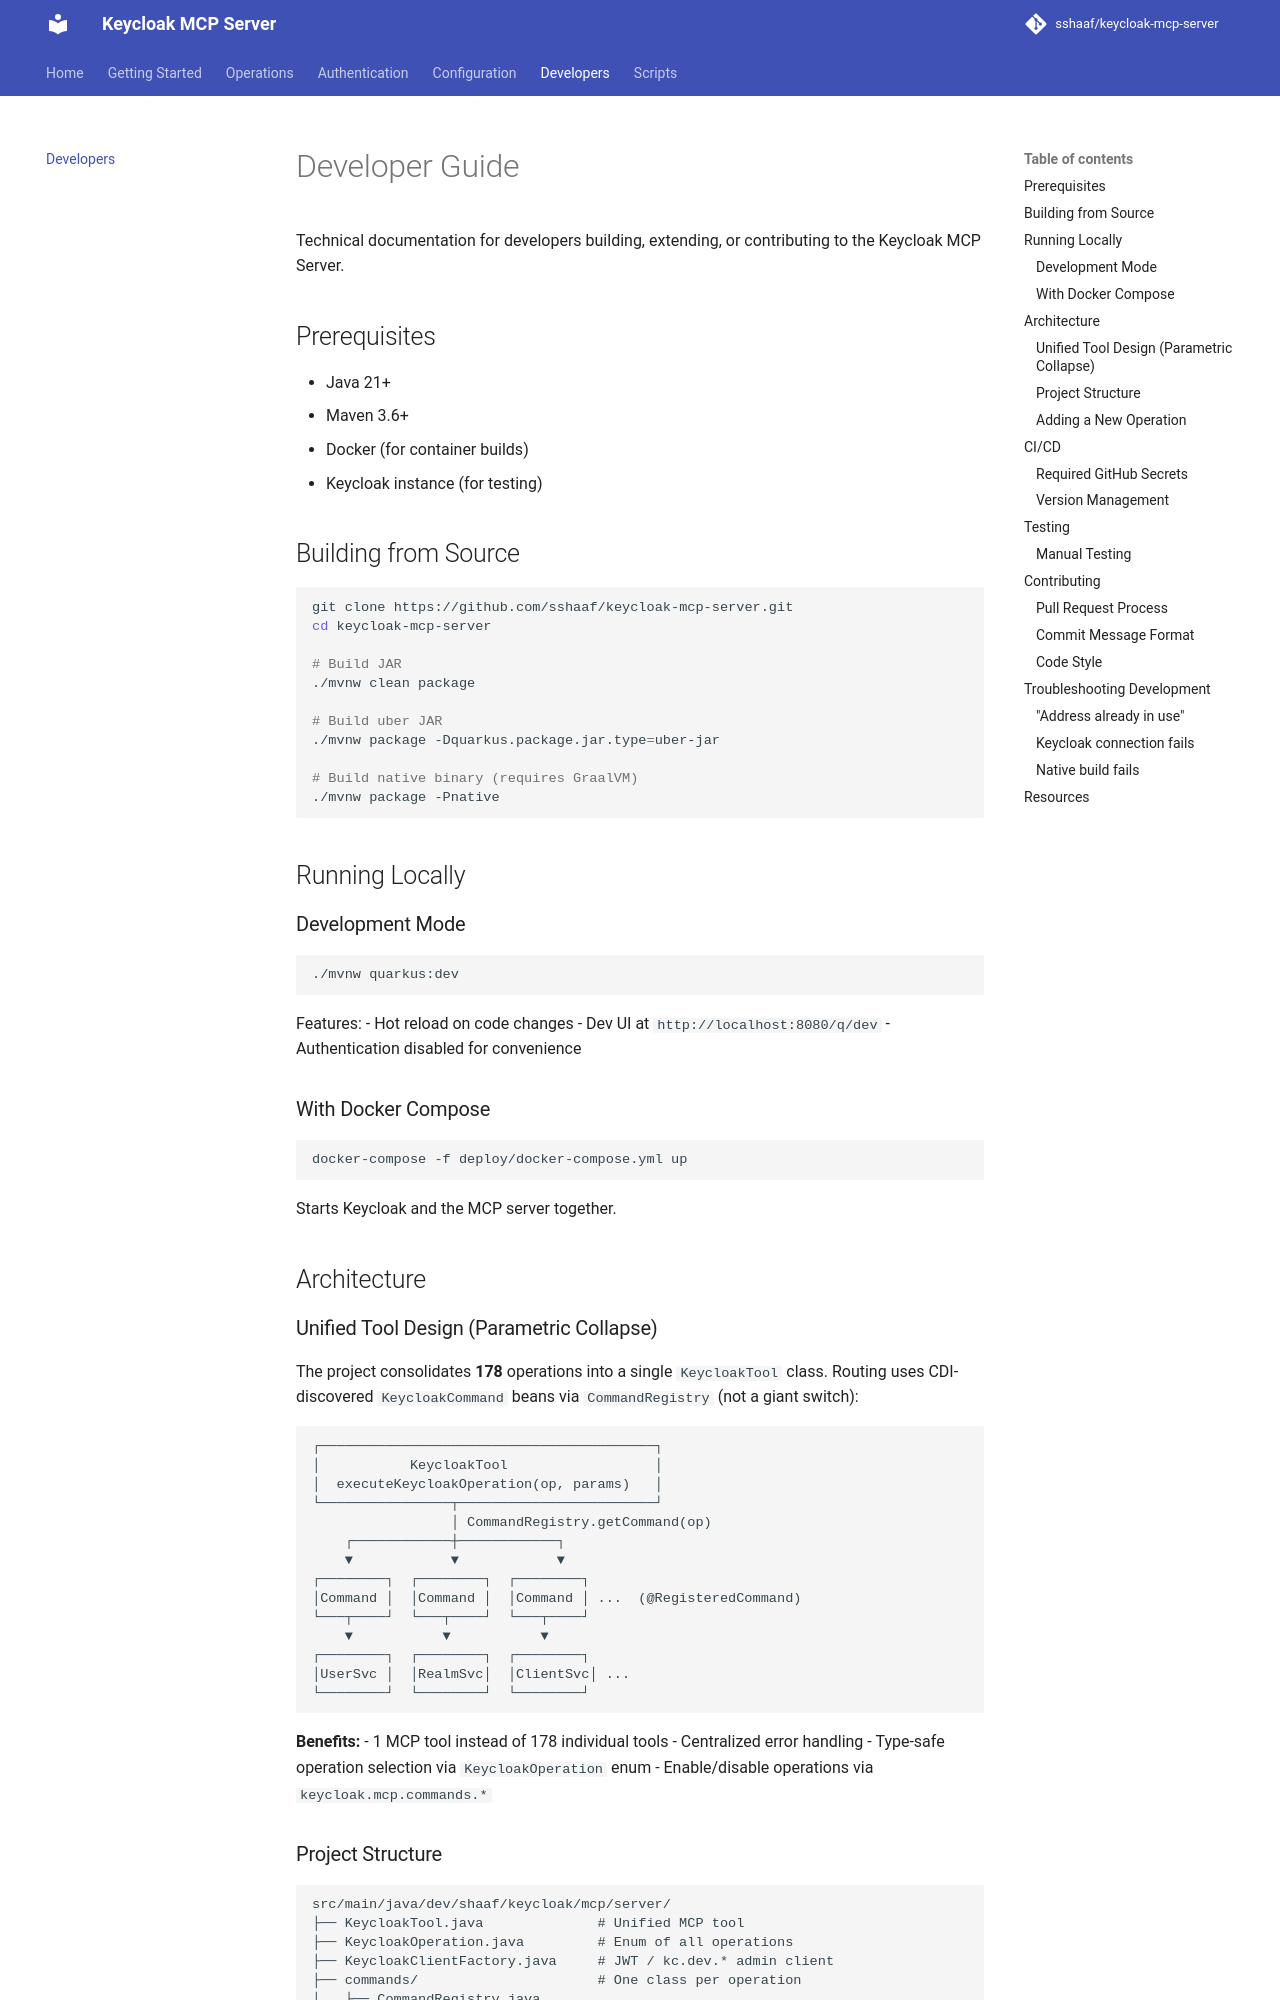

repository: sshaaf/keycloak-mcp-server · page: developers/index.html · generator: mkdocs

# Developer Guide

Technical documentation for developers building, extending, or contributing to the Keycloak MCP Server.

## Prerequisites

- Java 21+
- Maven 3.6+
- Docker (for container builds)
- Keycloak instance (for testing)

## Building from Source

```bash
git clone https://github.com/sshaaf/keycloak-mcp-server.git
cd keycloak-mcp-server

# Build JAR
./mvnw clean package

# Build uber JAR
./mvnw package -Dquarkus.package.jar.type=uber-jar

# Build native binary (requires GraalVM)
./mvnw package -Pnative
```

## Running Locally

### Development Mode

```bash
./mvnw quarkus:dev
```

Features:
- Hot reload on code changes
- Dev UI at `http://localhost:8080/q/dev`
- Authentication disabled for convenience

### With Docker Compose

```bash
docker-compose -f deploy/docker-compose.yml up
```

Starts Keycloak and the MCP server together.

## Architecture

### Unified Tool Design (Parametric Collapse)

The project consolidates **178** operations into a single `KeycloakTool` class.
Routing uses CDI-discovered `KeycloakCommand` beans via `CommandRegistry`
(not a giant switch):

```
┌─────────────────────────────────────────┐
│           KeycloakTool                  │
│  executeKeycloakOperation(op, params)   │
└────────────────┬────────────────────────┘
                 │ CommandRegistry.getCommand(op)
    ┌────────────┼────────────┐
    ▼            ▼            ▼
┌────────┐  ┌────────┐  ┌────────┐
│Command │  │Command │  │Command │ ...  (@RegisteredCommand)
└───┬────┘  └───┬────┘  └───┬────┘
    ▼           ▼           ▼
┌────────┐  ┌────────┐  ┌────────┐
│UserSvc │  │RealmSvc│  │ClientSvc│ ...
└────────┘  └────────┘  └────────┘
```

**Benefits:**
- 1 MCP tool instead of 178 individual tools
- Centralized error handling
- Type-safe operation selection via `KeycloakOperation` enum
- Enable/disable operations via `keycloak.mcp.commands.*`
